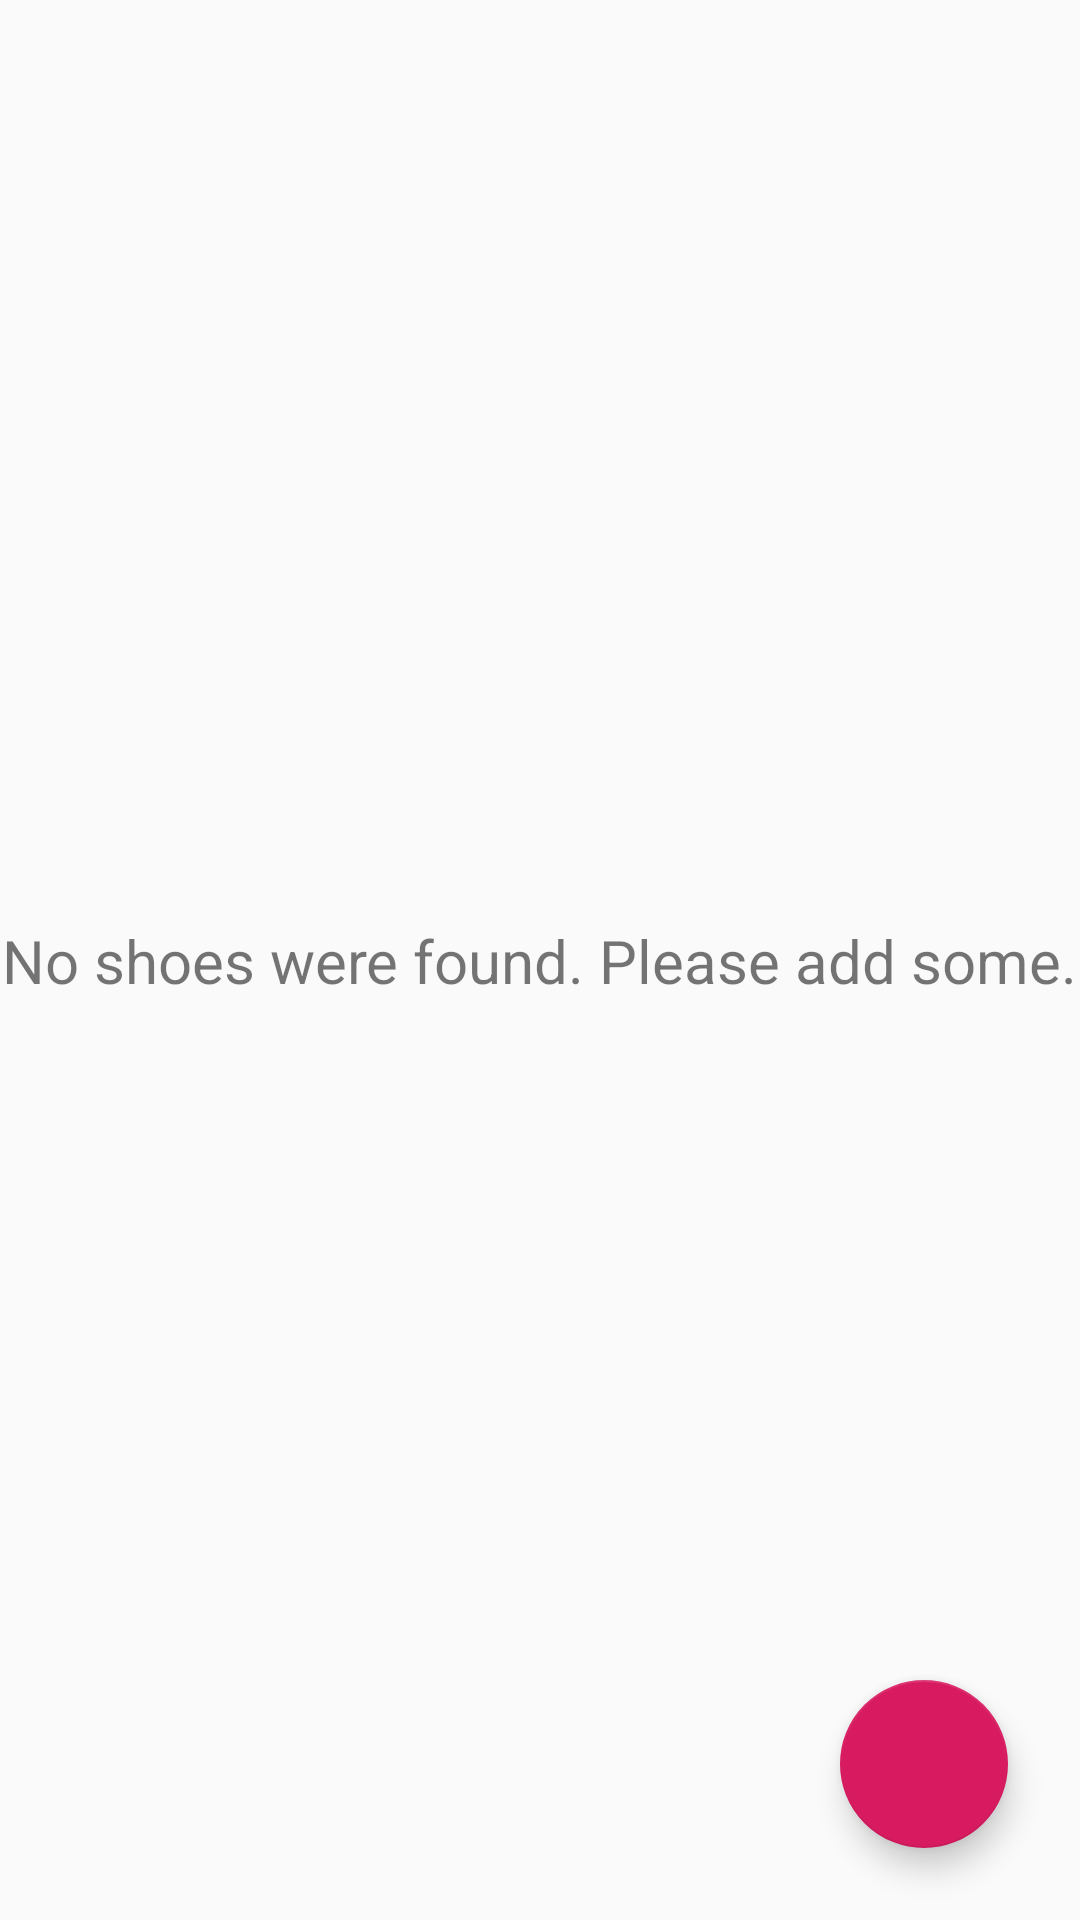

Here is an Android app screen rendered from its layout file. Give the layout XML and the strings, colors and styles it references.
<!-- AndroidManifest.xml: application theme AppTheme -->
<!-- res/layout/fragment_shoes.xml -->
<?xml version="1.0" encoding="utf-8"?>
<androidx.constraintlayout.widget.ConstraintLayout xmlns:android="http://schemas.android.com/apk/res/android"
    xmlns:app="http://schemas.android.com/apk/res-auto"
    xmlns:tools="http://schemas.android.com/tools"
    android:layout_width="match_parent"
    android:layout_height="match_parent"
    tools:context=".features.shoes.ShoesFragment">

    <TextView
        android:id="@+id/no_shoes_text_view"
        android:layout_width="wrap_content"

        android:layout_height="wrap_content"
        android:layout_marginStart="16dp"
        android:layout_marginTop="16dp"
        android:layout_marginEnd="16dp"
        android:layout_marginBottom="16dp"
        android:text="@string/no_shoes"
        android:textSize="20sp"
        android:visibility="visible"
        app:layout_constraintBottom_toBottomOf="parent"
        app:layout_constraintEnd_toEndOf="parent"
        app:layout_constraintStart_toStartOf="parent"
        app:layout_constraintTop_toTopOf="parent" />


    <ScrollView
        android:id="@+id/scroll_view"
        android:layout_width="match_parent"
        android:layout_height="match_parent"
        android:contentDescription="@string/shoes_list"
        android:visibility="visible"
        app:layout_constraintBottom_toBottomOf="parent"
        app:layout_constraintEnd_toEndOf="parent"
        app:layout_constraintStart_toStartOf="parent"
        app:layout_constraintTop_toTopOf="parent">

        <LinearLayout
            android:id="@+id/shoe_list"
            android:layout_width="match_parent"
            android:layout_height="wrap_content"
            android:layout_gravity="center|top"
            android:gravity="center|top"
            android:orientation="vertical" />
    </ScrollView>

    <com.google.android.material.floatingactionbutton.FloatingActionButton
        android:id="@+id/floating_action_button"
        android:layout_width="0dp"
        android:layout_height="56dp"
        android:layout_marginEnd="24dp"
        android:layout_marginBottom="24dp"
        android:clickable="true"
        android:contentDescription="@string/add_action_button"
        android:focusable="true"
        android:src="@drawable/ic_add"
        app:layout_constraintBottom_toBottomOf="parent"
        app:layout_constraintEnd_toEndOf="parent" />
</androidx.constraintlayout.widget.ConstraintLayout>
<!-- resources referenced by this layout -->
<resources>
  <string name="add_action_button">Navigate to shoe details</string>
  <string name="no_shoes">No shoes were found. Please add some.</string>
  <string name="shoes_list">Shoes list</string>
  <style name="AppTheme" parent="Theme.AppCompat.Light.DarkActionBar">
          
          <item name="colorPrimary">@color/colorPrimary</item>
          <item name="colorPrimaryDark">@color/colorPrimaryDark</item>
          <item name="colorAccent">@color/colorAccent</item>
      </style>
  <color name="colorPrimary">#008577</color>
  <color name="colorPrimaryDark">#00574B</color>
  <color name="colorAccent">#D81B60</color>
</resources>
